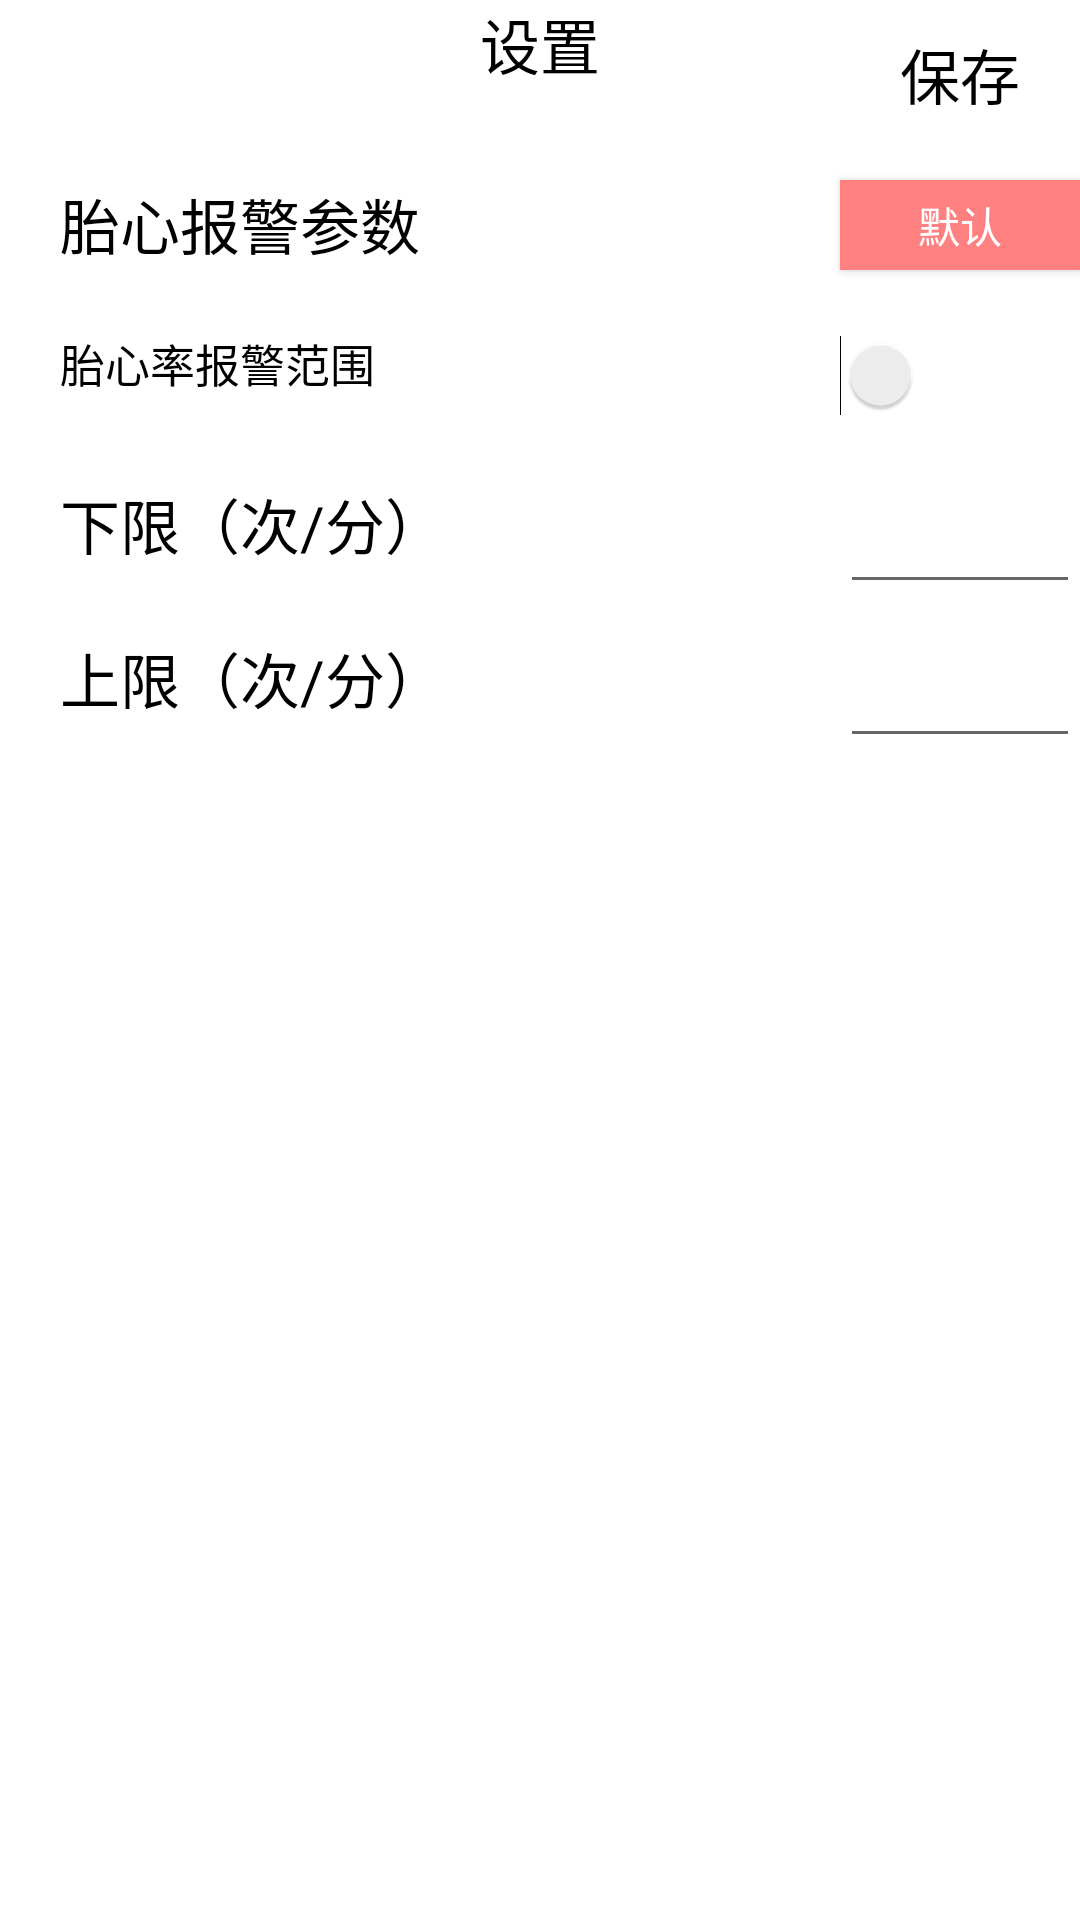

Here is an Android app screen rendered from its layout file. Give the layout XML and the strings, colors and styles it references.
<!-- AndroidManifest.xml: application theme AppTheme -->
<!-- res/layout/setting_main.xml -->
<?xml version="1.0" encoding="utf-8"?>
<LinearLayout xmlns:android="http://schemas.android.com/apk/res/android"
    android:orientation="vertical"
    android:layout_width="match_parent"
    android:layout_height="match_parent"
    android:background="@color/bg_white">


    <RelativeLayout
        android:layout_width="match_parent"
        android:layout_height="50dp">

        <ImageButton
            android:id="@+id/bt_setting_back"
            android:layout_width="30dp"
            android:layout_height="30dp"
            android:layout_alignParentLeft="true"
            android:layout_alignParentStart="true"
            android:layout_centerVertical="true"
            android:background="@drawable/back" />

        <TextView
            android:layout_width="wrap_content"
            android:layout_height="30dp"
            android:layout_alignTop="@+id/bt_direction_back"
            android:layout_centerHorizontal="true"
            android:text="设置"
            android:textColor="@color/text_black"
            android:textSize="20dp" />
        <TextView
            android:id="@+id/bt_updatesetting"
            android:layout_width="wrap_content"
            android:layout_height="30dp"
            android:layout_marginLeft="300dp"
            android:layout_marginTop="10dp"
            android:gravity="left"
            android:text="保存"
            android:textColor="@color/text_black"
            android:textSize="20dp" />
    </RelativeLayout>
    <RelativeLayout
        android:layout_width="wrap_content"
        android:layout_height="50dp">
        <TextView
            android:layout_width="wrap_content"
            android:layout_height="30dp"
            android:layout_marginLeft="20dp"
            android:layout_marginTop="10dp"
            android:text="胎心报警参数"
            android:textColor="@color/text_black"
            android:textSize="20dp"
            android:background="@null"/>
        <Button
            android:id="@+id/pretermit"
            android:layout_width="80dp"
            android:layout_height="30dp"
            android:layout_marginLeft="280dp"
            android:layout_marginTop="10dp"
            android:text="默认"
            android:textColor="@color/text_white"
            android:background="@color/bg_pink"/>
    </RelativeLayout>
    <RelativeLayout
        android:layout_width="wrap_content"
        android:layout_height="50dp">
        <TextView
            android:layout_width="wrap_content"
            android:layout_height="30dp"
            android:layout_marginLeft="20dp"
            android:layout_marginTop="10dp"
            android:text="胎心率报警范围"
            android:textColor="@color/text_black"
            android:textSize="15dp"
            android:background="@null"/>
        <Switch
            android:id="@+id/alarm_swith"
            android:layout_width="wrap_content"
            android:layout_height="30dp"
            android:layout_marginLeft="280dp"
            android:layout_marginTop="10dp"
            android:track="@drawable/track_selector"
            android:textColor="@color/text_white"/>
    </RelativeLayout>
    <RelativeLayout
        android:layout_width="match_parent"
        android:layout_height="wrap_content"
        android:gravity="left">
        <TextView
            android:layout_width="wrap_content"
            android:layout_height="wrap_content"
            android:layout_marginLeft="20dp"
            android:layout_marginTop="10dp"
            android:text="下限（次/分）"
            android:textSize="20dp"
            android:textColor="@color/text_black"/>
        <EditText
            android:id="@+id/low"
            android:layout_width="80dp"
            android:layout_height="wrap_content"
            android:layout_marginLeft="280dp"
            android:layout_marginTop="10dp"
            android:gravity="center"
            android:text=" "/>

    </RelativeLayout>
    <RelativeLayout
        android:layout_width="match_parent"
        android:layout_height="wrap_content"
        android:gravity="left">
        <TextView
            android:layout_width="wrap_content"
            android:layout_height="wrap_content"
            android:layout_marginLeft="20dp"
            android:layout_marginTop="10dp"
            android:text="上限（次/分）"
            android:textSize="20dp"
            android:textColor="@color/text_black"/>
        <EditText
            android:id="@+id/high"
            android:layout_width="80dp"
            android:layout_height="wrap_content"
            android:layout_marginLeft="280dp"
            android:layout_marginTop="10dp"
            android:gravity="center"
            android:text=" "/>

    </RelativeLayout>


</LinearLayout>
<!-- resources referenced by this layout -->
<resources>
  <color name="bg_pink">#ff8080</color>
  <color name="bg_white">#FFFFFF</color>
  <color name="text_black">#000000</color>
  <color name="text_white">#FFFFFF</color>
  <!-- drawable track_selector (drawable) -->
  <?xml version="1.0" encoding="utf-8"?>
  <selector xmlns:android="http://schemas.android.com/apk/res/android" >
      <item android:state_checked="true"  android:drawable="@drawable/pink_track" />
      <item                               android:drawable="@drawable/gray_track" />
  
  </selector>
  <style name="AppTheme" parent="Theme.AppCompat.Light.DarkActionBar">
          
          <item name="colorPrimary">@color/colorPrimary</item>
          <item name="colorPrimaryDark">@color/colorPrimaryDark</item>
          <item name="colorAccent">@color/colorAccent</item>
      </style>
  <!-- drawable pink_track (drawable) -->
  <?xml version="1.0" encoding="utf-8"?>
  <shape xmlns:android="http://schemas.android.com/apk/res/android" >
  
      
      <size android:height="30dp"/>
      
      <corners android:radius="15dp"/>
      
      <gradient
          android:endColor="@color/bg_pink"
          android:startColor="@color/bg_pink" />
  
  
  
  </shape>
  <color name="colorPrimary">#3F51B5</color>
  <color name="colorPrimaryDark">#303F9F</color>
  <color name="colorAccent">#FF4081</color>
</resources>
